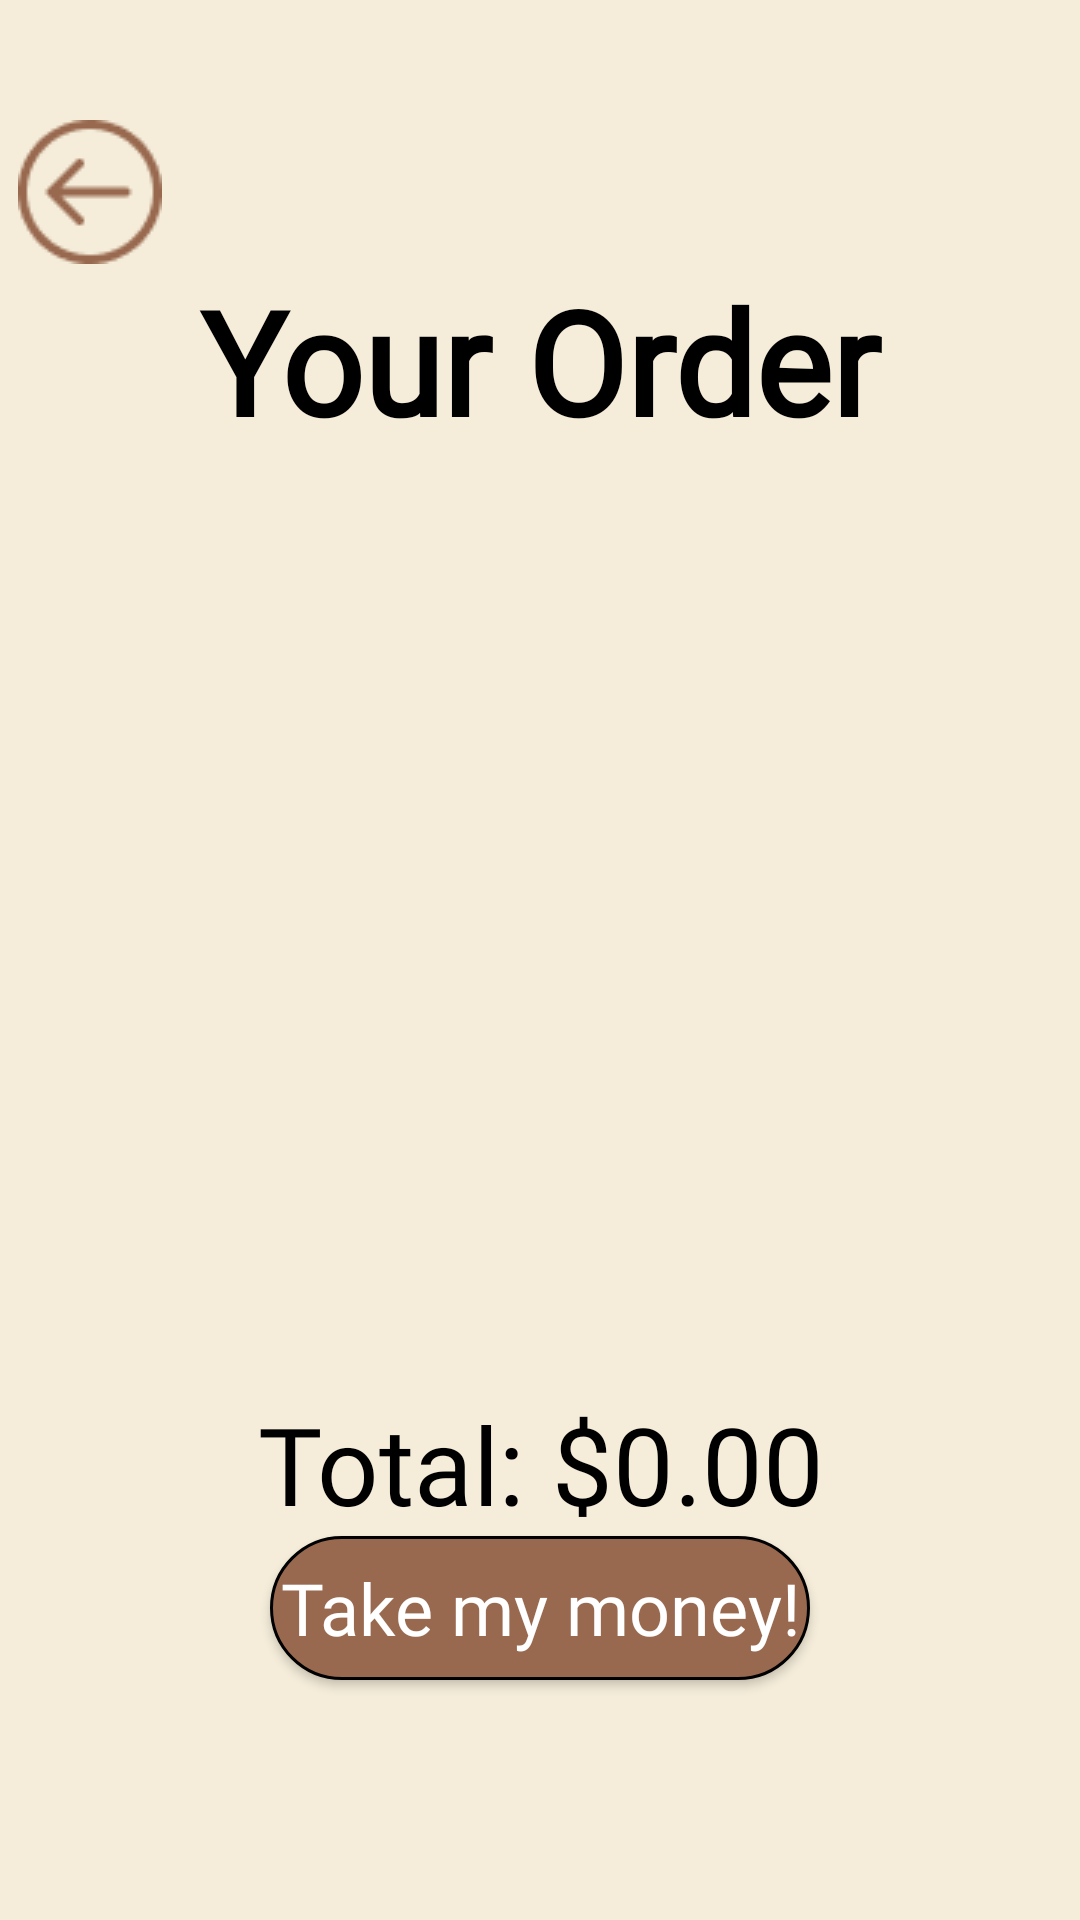

Here is an Android app screen rendered from its layout file. Give the layout XML and the strings, colors and styles it references.
<!-- AndroidManifest.xml: application theme Theme.CoffeeAdpp -->
<!-- res/layout/activity_ordercart.xml -->
<?xml version="1.0" encoding="utf-8"?>
<androidx.constraintlayout.widget.ConstraintLayout xmlns:android="http://schemas.android.com/apk/res/android"
    xmlns:app="http://schemas.android.com/apk/res-auto"
    xmlns:tools="http://schemas.android.com/tools"
    android:id="@+id/main"
    android:layout_width="match_parent"
    android:layout_height="match_parent"
    tools:context=".activity_ordercart"
    android:background="#F5EDDA">

    <ImageButton
        android:id="@+id/backButton"
        android:layout_width="wrap_content"
        android:layout_height="wrap_content"
        android:background="@null"
        android:src="@drawable/back"
        android:layout_marginTop="40dp"
        android:layout_marginEnd="300dp"
        app:layout_constraintStart_toStartOf="parent"
        app:layout_constraintEnd_toEndOf="parent"
        app:layout_constraintTop_toTopOf="parent"
        app:layout_constraintBottom_toTopOf="@id/cartTitle" />

    <TextView
        android:id="@+id/cartTitle"
        android:layout_width="0dp"
        android:layout_height="wrap_content"
        app:layout_constraintStart_toStartOf="parent"
        app:layout_constraintEnd_toEndOf="parent"
        app:layout_constraintTop_toBottomOf="@id/backButton"
        app:layout_constraintBottom_toTopOf="@+id/scrollViewItems"
        android:gravity="center"
        android:text="Your Order"
        android:fontFamily="@font/lobster"
        android:textColor="@color/black"
        android:textStyle="bold"
        android:textSize="48sp" />

    
    <ScrollView
        android:id="@+id/scrollViewItems"
        android:layout_width="0dp"
        android:layout_height="0dp"
        app:layout_constraintWidth_percent="0.8"
        app:layout_constraintStart_toStartOf="parent"
        app:layout_constraintEnd_toEndOf="parent"
        app:layout_constraintTop_toBottomOf="@id/cartTitle"
        app:layout_constraintBottom_toTopOf="@+id/totalPrice">

        <LinearLayout
            android:id="@+id/cartItems"
            android:layout_width="match_parent"
            android:layout_height="wrap_content"
            android:orientation="vertical" />
    </ScrollView>

    <TextView
        android:id="@+id/totalPrice"
        android:layout_width="0dp"
        android:layout_height="wrap_content"
        android:fontFamily="@font/lobster"
        android:gravity="center"
        android:text="Total: $0.00"
        android:textColor="@color/black"
        android:textSize="36sp"
        app:layout_constraintBottom_toTopOf="@id/buttonTakeMoney"
        app:layout_constraintEnd_toEndOf="parent"
        app:layout_constraintStart_toStartOf="parent"
        app:layout_constraintTop_toBottomOf="@+id/scrollViewItems"/>

    <Button
        android:id="@+id/buttonTakeMoney"
        android:layout_width="0dp"
        android:layout_height="wrap_content"
        app:layout_constraintWidth_percent="0.5"
        app:layout_constraintStart_toStartOf="parent"
        app:layout_constraintEnd_toEndOf="parent"
        app:layout_constraintTop_toBottomOf="@id/totalPrice"
        app:layout_constraintBottom_toBottomOf="parent"
        android:layout_marginBottom="80dp"
        android:text="Take my money!"
        android:textAllCaps="false"
        android:fontFamily="@font/lobster"
        android:textSize="24sp"
        android:textColor="@color/white"
        android:background="@drawable/background_button_ordercart" />

</androidx.constraintlayout.widget.ConstraintLayout>
<!-- resources referenced by this layout -->
<resources>
  <!-- drawable back: png bitmap (drawable, 1536 bytes) -->
  <!-- drawable background_button_ordercart (drawable) -->
  <?xml version="1.0" encoding="utf-8"?>
  <shape xmlns:android="http://schemas.android.com/apk/res/android"
      android:shape="rectangle">
      <solid android:color="#98694F"/>
      <corners android:radius="31.5dp"/>
      <stroke android:color="#000000" android:width="1dp"/>
  </shape>
  <style name="Theme.CoffeeAdpp" parent="Base.Theme.CoffeeAdpp" />
  <style name="Base.Theme.CoffeeAdpp" parent="Theme.AppCompat.Light.NoActionBar">
          
          
      </style>
  <!-- not gathered from this repository: default colours our renderer supplied (Android Studio template values) -->
  <color name="black">#FF000000</color>
  <color name="white">#FFFFFFFF</color>
</resources>
